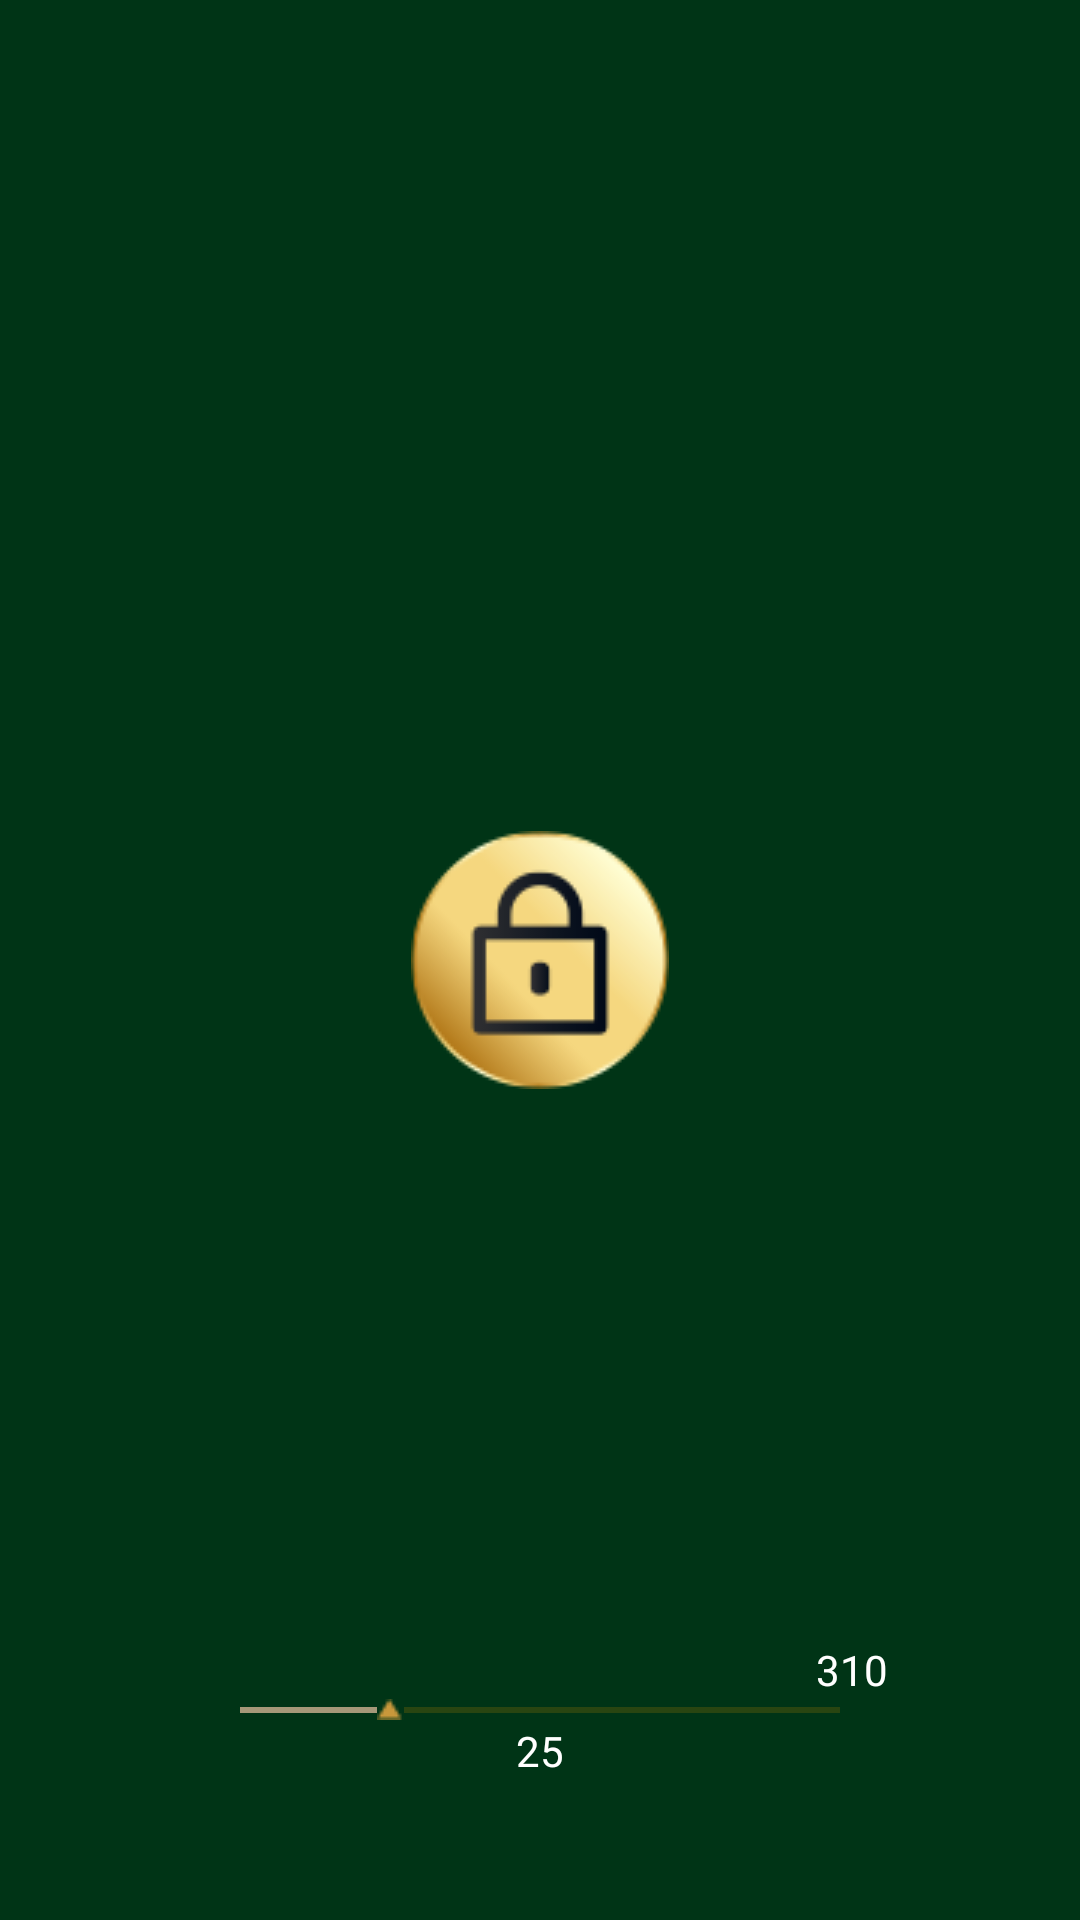

This screen was rendered from an Android layout file. Write that file and the resources it references.
<!-- AndroidManifest.xml: application theme FootballQuiz -->
<!-- res/layout/lock_layer.xml -->
<?xml version="1.0" encoding="utf-8"?>
<RelativeLayout xmlns:android="http://schemas.android.com/apk/res/android"
    xmlns:app="http://schemas.android.com/apk/res-auto"
    android:layout_width="match_parent"
    android:layout_height="match_parent"
    android:background="#80000000">

    <ImageView
        android:id="@+id/lock_image"
        android:layout_width="wrap_content"
        android:layout_height="wrap_content"
        android:layout_centerVertical="true"
        android:layout_centerHorizontal="true"
        app:srcCompat="@drawable/lock" />

    <RelativeLayout
        android:layout_width="wrap_content"
        android:layout_height="140dp"
        android:layout_alignParentBottom="true"
        android:layout_marginStart="64dp"
        android:layout_marginEnd="64dp">

        <SeekBar
            android:id="@+id/seekBar"
            android:layout_width="match_parent"
            android:layout_height="wrap_content"
            android:layout_centerVertical="true"
            android:clickable="false"
            android:max="100"
            android:progress="25"
            android:progressBackgroundTint="#9E7507"
            android:progressTint="#A59979"
            android:thumb="@drawable/slider" />

        <TextView
            android:id="@+id/current_coins"
            android:layout_width="wrap_content"
            android:layout_height="wrap_content"
            android:layout_below="@+id/seekBar"
            android:layout_centerHorizontal="true"
            android:layout_marginStart="16dp"
            android:text="25"
            android:textColor="#fff" />


        <TextView
            android:id="@+id/needed_coins"
            android:layout_width="wrap_content"
            android:layout_height="wrap_content"
            android:layout_above="@+id/seekBar"
            android:layout_alignParentEnd="true"
            android:text="310"
            android:textColor="#fff" />
    </RelativeLayout>

</RelativeLayout>
<!-- resources referenced by this layout -->
<resources>
  <!-- drawable lock: png bitmap (drawable, 5979 bytes) -->
  <!-- drawable slider: png bitmap (drawable, 164 bytes) -->
  <style name="FootballQuiz" parent="Theme.AppCompat.Light.NoActionBar">
          
          <item name="colorPrimary">@color/fq_colorPrimary</item>
          <item name="colorPrimaryDark">@color/fq_colorPrimaryDark</item>
          <item name="colorAccent">@color/fq_colorAccent</item>
          <item name="android:windowBackground">@color/fq_colorBackground</item>
          <item name="android:buttonStyle">@style/FQ_Buttons</item>
          <item name="android:alertDialogTheme">@style/FQ_AlertDialog</item>
      </style>
  <color name="fq_colorPrimary">#00692c</color>138
  <color name="fq_colorPrimaryDark">#00692c</color>
  <color name="fq_colorAccent">#7e042e</color>
  <color name="fq_colorBackground">#00692c</color>
  <style name="FQ_Buttons" parent="Base.Widget.AppCompat.Button">
          <item name="android:textColor">@color/fq_colorWhite</item>
          <item name="android:background">@drawable/button_start_game</item>
          <item name="android:layout_width">170dp</item>
          <item name="android:layout_height">40dp</item>
      </style>
  <style name="FQ_AlertDialog" parent="AlertDialog.AppCompat.Light">
          <item name="android:windowBackground">@color/fq_colorBackground</item>
      </style>
  <color name="fq_colorWhite">#ffffff</color>
  <!-- drawable button_start_game: png bitmap (drawable, 517 bytes) -->
</resources>
